The GitHub repository Akshat-Aggarwal-200/Plant-Disease-Detection contains a labelled image folder "split" with 4 categories: apple apple scab, apple black rot, apple cedar apple rust, apple healthy. Examples follow, each with its label.

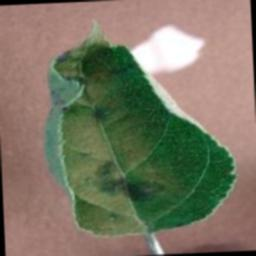
Label: apple apple scab

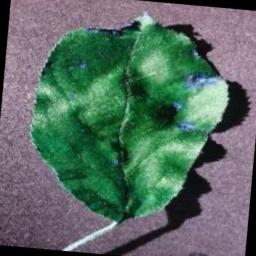
Label: apple black rot

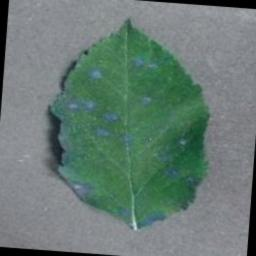
Label: apple cedar apple rust

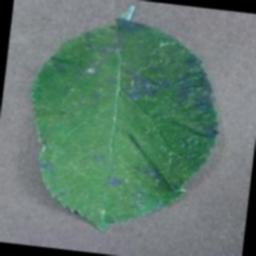
Label: apple cedar apple rust

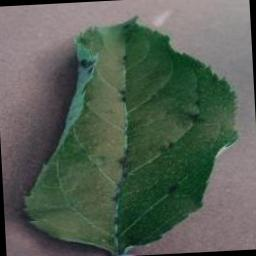
Label: apple apple scab

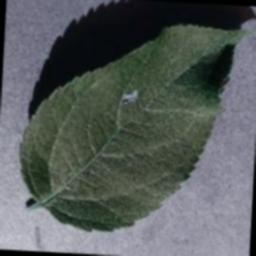
Label: apple healthy
